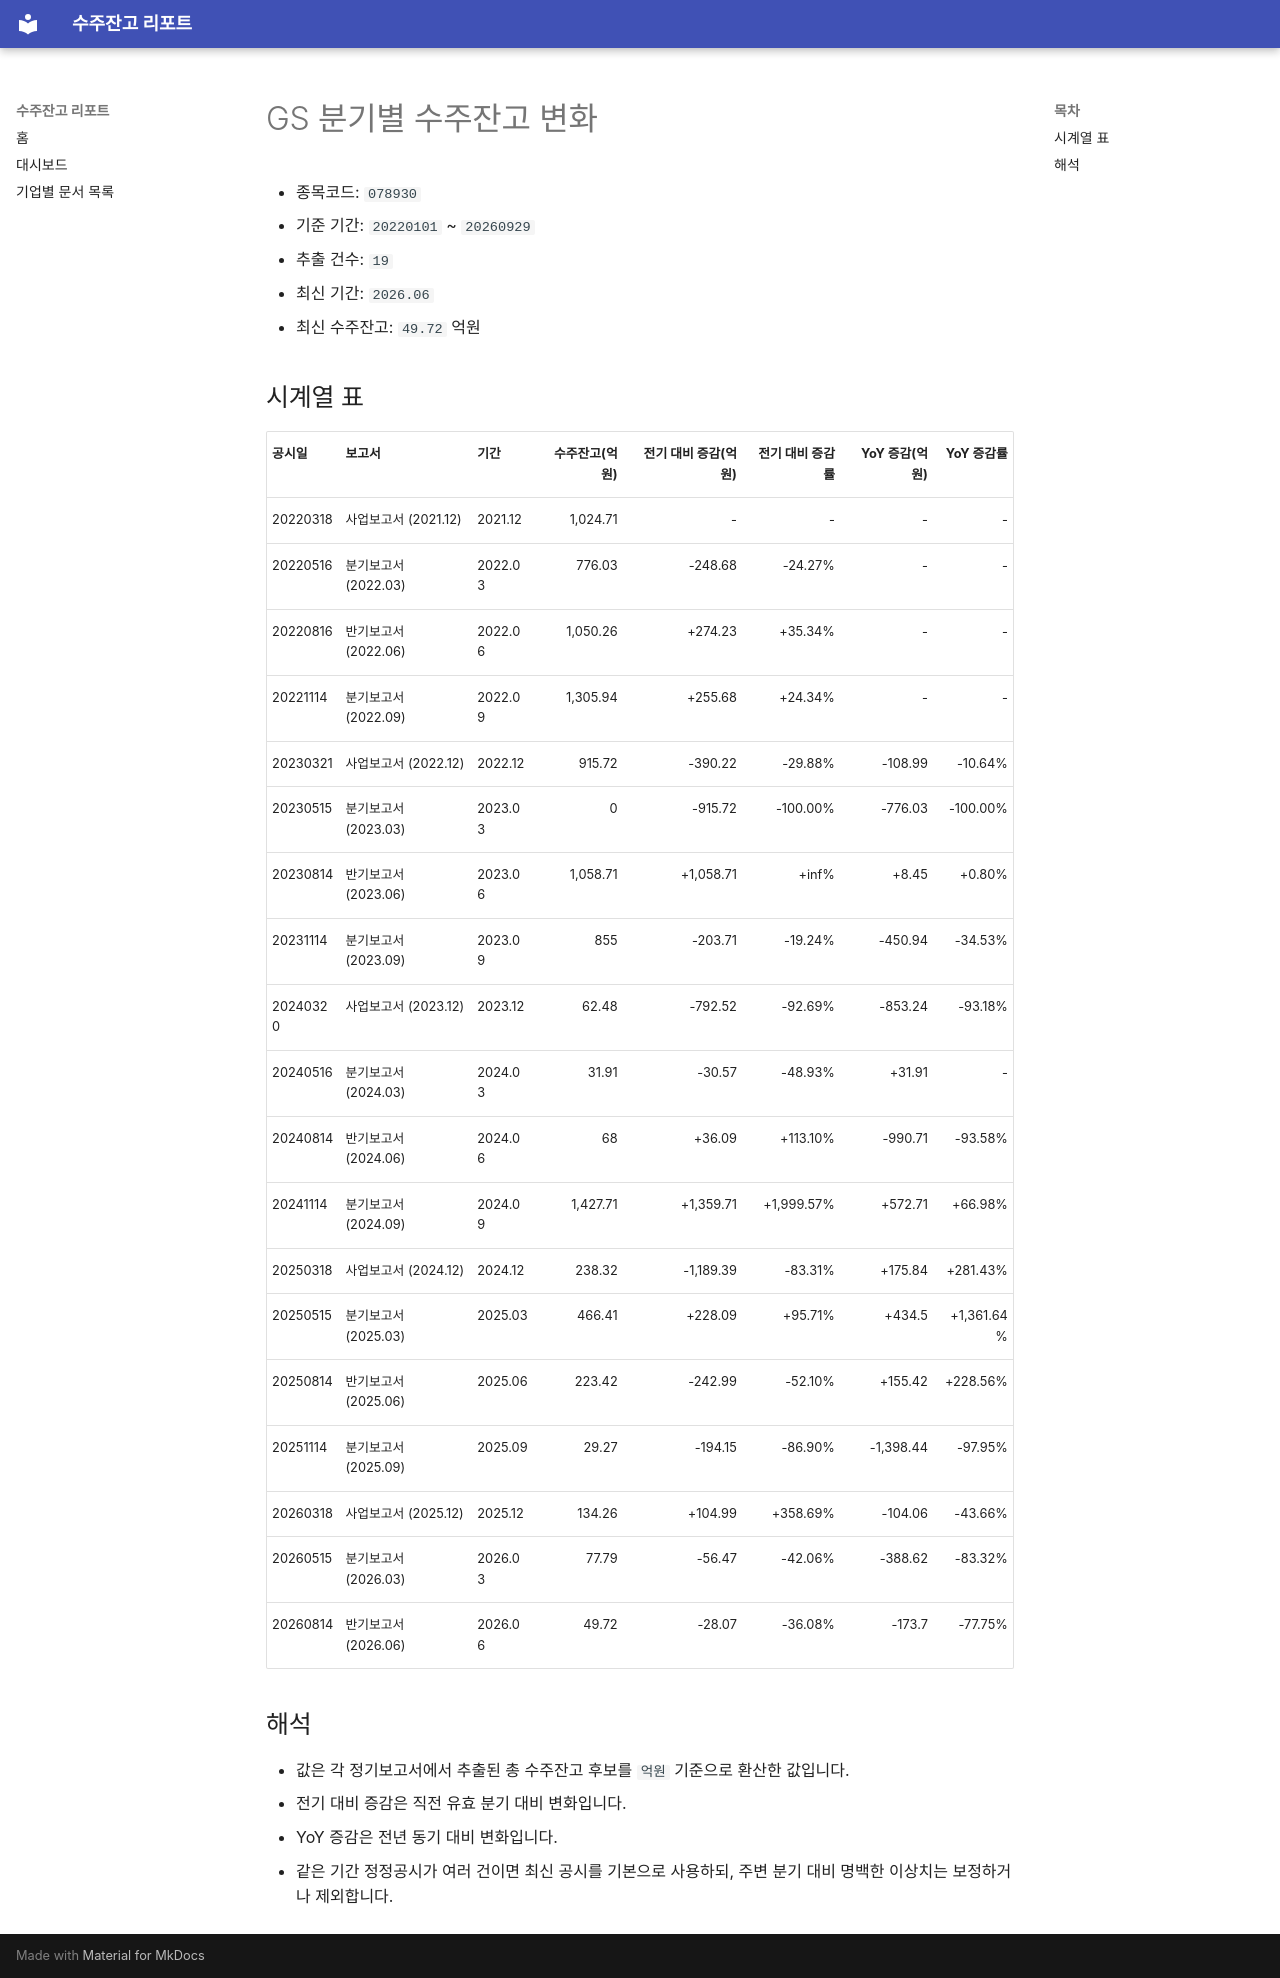

repository: agent-jaden/order-backlog-dashboard · page: companies/GS_수주잔고(078930)/index.html · generator: mkdocs

# GS 분기별 수주잔고 변화

- 종목코드: `078930`
- 기준 기간: `20220101` ~ `20260929`
- 추출 건수: `19`
- 최신 기간: `2026.06`
- 최신 수주잔고: `49.72` 억원

## 시계열 표

| 공시일 | 보고서 | 기간 | 수주잔고(억원) | 전기 대비 증감(억원) | 전기 대비 증감률 | YoY 증감(억원) | YoY 증감률 |
| --- | --- | --- | ---: | ---: | ---: | ---: | ---: |
| 20220318 | 사업보고서 (2021.12) | 2021.12 | 1,024.71 | - | - | - | - |
| 20220516 | 분기보고서 (2022.03) | 2022.03 | 776.03 | -248.68 | -24.27% | - | - |
| 20220816 | 반기보고서 (2022.06) | 2022.06 | 1,050.26 | +274.23 | +35.34% | - | - |
| 20221114 | 분기보고서 (2022.09) | 2022.09 | 1,305.94 | +255.68 | +24.34% | - | - |
| 20230321 | 사업보고서 (2022.12) | 2022.12 | 915.72 | -390.22 | -29.88% | -108.99 | -10.64% |
| 20230515 | 분기보고서 (2023.03) | 2023.03 | 0 | -915.72 | -100.00% | -776.03 | -100.00% |
| 20230814 | 반기보고서 (2023.06) | 2023.06 | 1,058.71 | +1,058.71 | +inf% | +8.45 | +0.80% |
| 20231114 | 분기보고서 (2023.09) | 2023.09 | 855 | -203.71 | -19.24% | -450.94 | -34.53% |
| 20240320 | 사업보고서 (2023.12) | 2023.12 | 62.48 | -792.52 | -92.69% | -853.24 | -93.18% |
| 20240516 | 분기보고서 (2024.03) | 2024.03 | 31.91 | -30.57 | -48.93% | +31.91 | - |
| 20240814 | 반기보고서 (2024.06) | 2024.06 | 68 | +36.09 | +113.10% | -990.71 | -93.58% |
| 20241114 | 분기보고서 (2024.09) | 2024.09 | 1,427.71 | +1,359.71 | +1,999.57% | +572.71 | +66.98% |
| 20250318 | 사업보고서 (2024.12) | 2024.12 | 238.32 | -1,189.39 | -83.31% | +175.84 | +281.43% |
| 20250515 | 분기보고서 (2025.03) | 2025.03 | 466.41 | +228.09 | +95.71% | +434.5 | +1,361.64% |
| 20250814 | 반기보고서 (2025.06) | 2025.06 | 223.42 | -242.99 | -52.10% | +155.42 | +228.56% |
| 20251114 | 분기보고서 (2025.09) | 2025.09 | 29.27 | -194.15 | -86.90% | -1,398.44 | -97.95% |
| 20260318 | 사업보고서 (2025.12) | 2025.12 | 134.26 | +104.99 | +358.69% | -104.06 | -43.66% |
| 20260515 | 분기보고서 (2026.03) | 2026.03 | 77.79 | -56.47 | -42.06% | -388.62 | -83.32% |
| 20260814 | 반기보고서 (2026.06) | 2026.06 | 49.72 | -28.07 | -36.08% | -173.7 | -77.75% |

## 해석

- 값은 각 정기보고서에서 추출된 총 수주잔고 후보를 `억원` 기준으로 환산한 값입니다.
- 전기 대비 증감은 직전 유효 분기 대비 변화입니다.
- YoY 증감은 전년 동기 대비 변화입니다.
- 같은 기간 정정공시가 여러 건이면 최신 공시를 기본으로 사용하되, 주변 분기 대비 명백한 이상치는 보정하거나 제외합니다.
